Labelled photos from "data", an image-classification folder in gokul028h/sugarcane_disease. The possible labels are: bacterial blights, healthy, mosaic, red rot, rust, yellow.

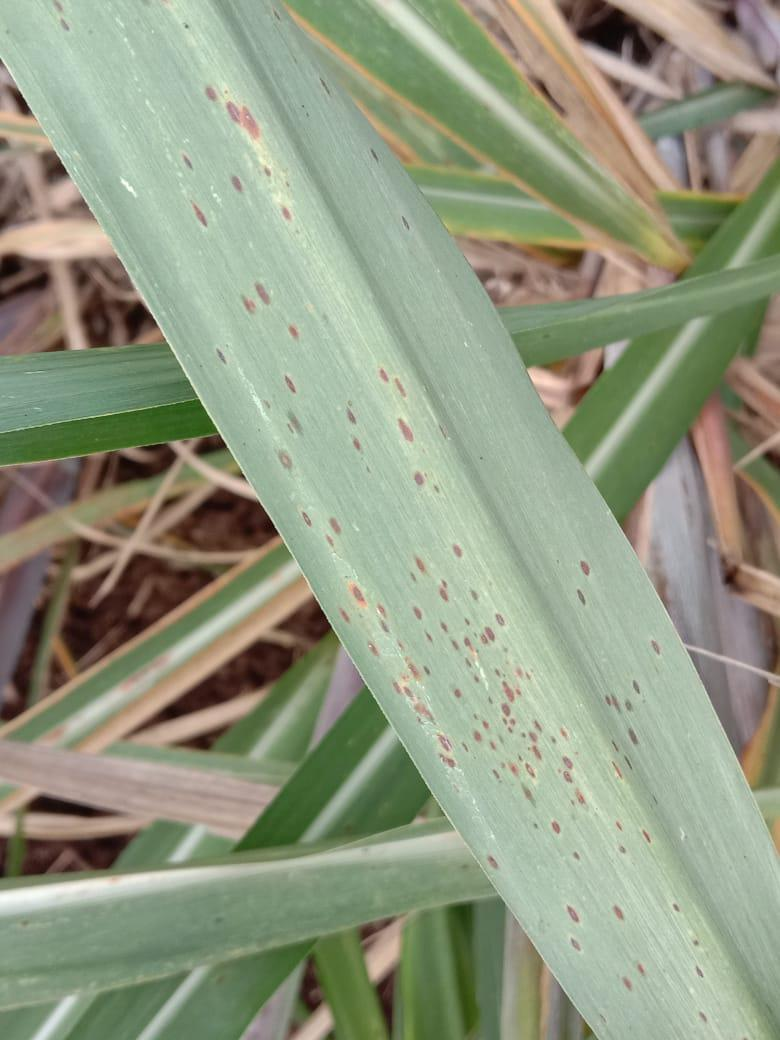
Label: rust

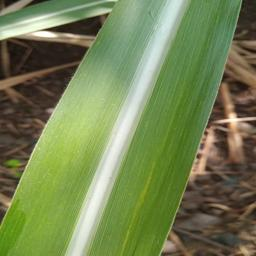
Label: healthy

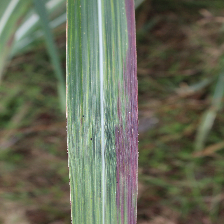
Label: bacterial blights

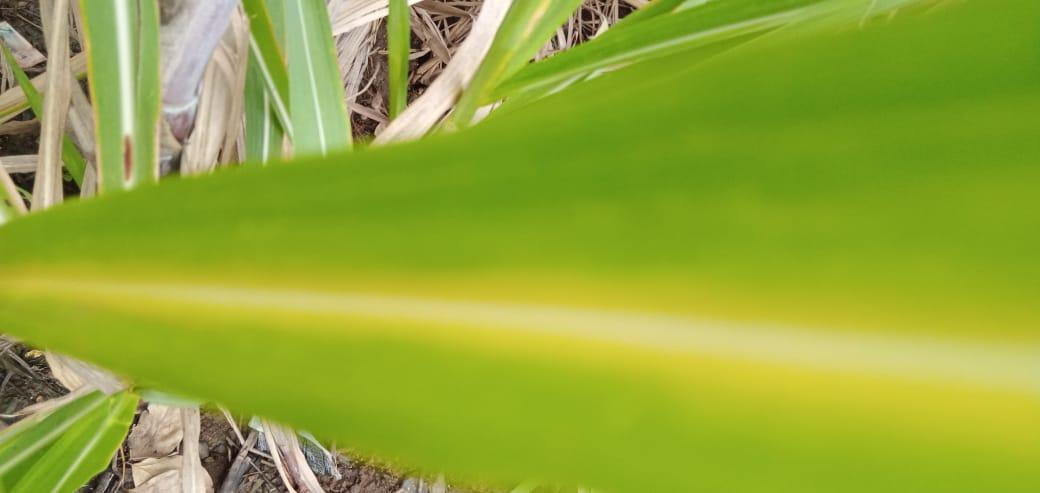
Label: yellow

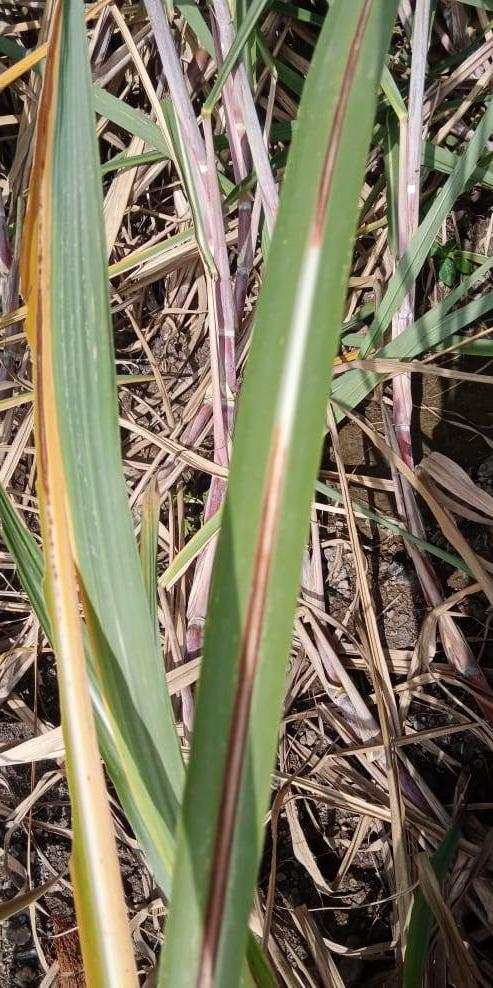
Label: red rot

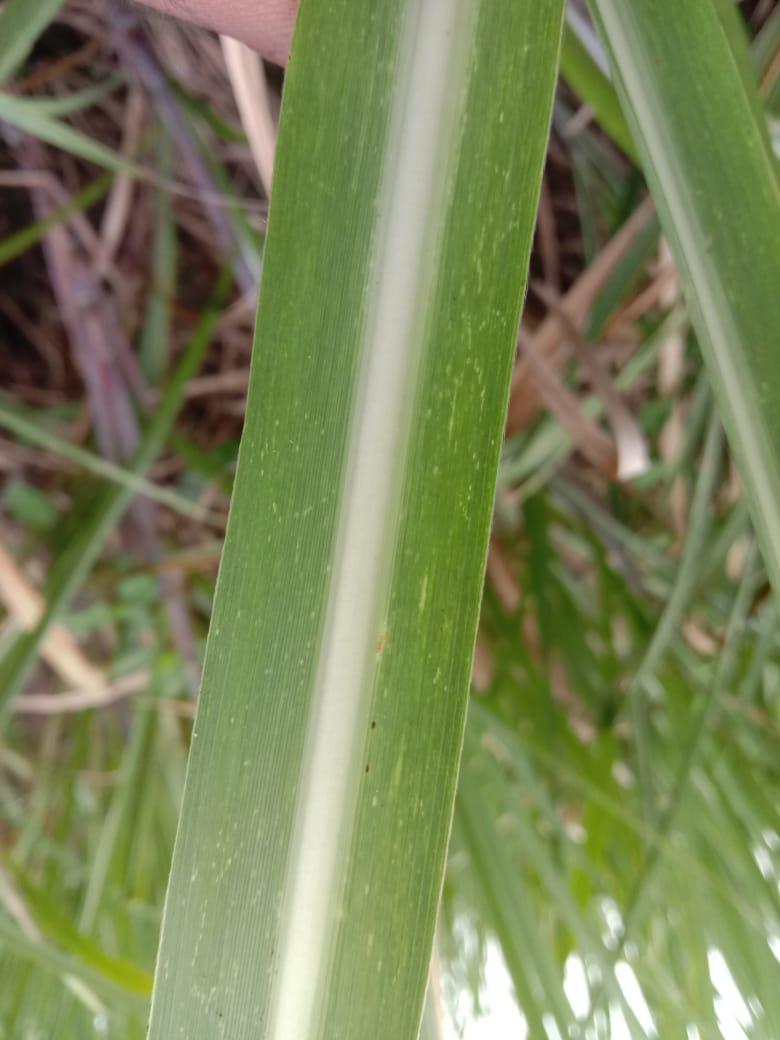
Label: mosaic
